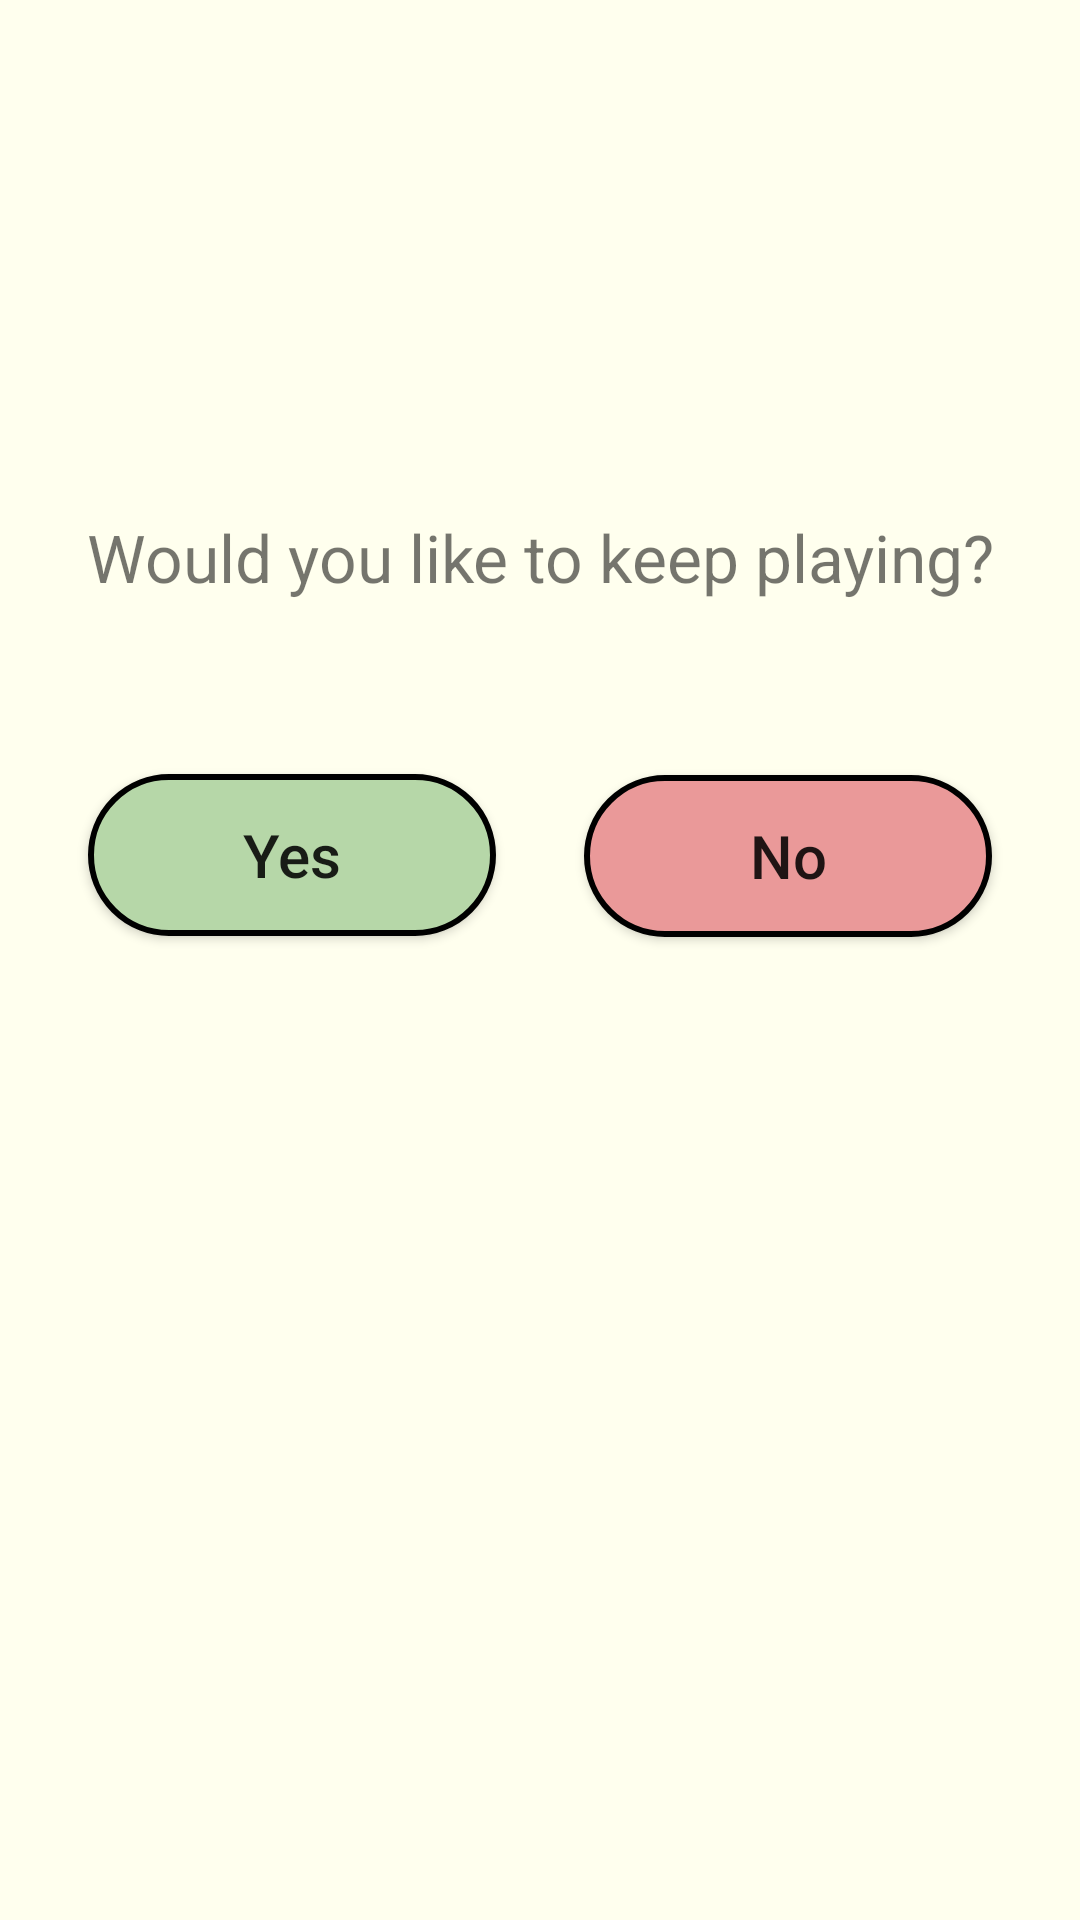

Here is an Android app screen rendered from its layout file. Give the layout XML and the strings, colors and styles it references.
<!-- AndroidManifest.xml: application theme AppTheme -->
<!-- res/layout/custom_dialog.xml -->
<?xml version="1.0" encoding="utf-8"?>
<androidx.constraintlayout.widget.ConstraintLayout
    xmlns:android="http://schemas.android.com/apk/res/android"
    xmlns:app="http://schemas.android.com/apk/res-auto"
    xmlns:tools="http://schemas.android.com/tools"
    android:layout_width="wrap_content"
    android:layout_height="wrap_content"
    android:layout_marginLeft="16dp"
    android:layout_marginRight="16dp"
    android:layout_gravity="center"
    android:background="#FFE">

    <ImageView
        android:id="@+id/imageView"
        android:layout_width="wrap_content"
        android:layout_height="131dp"
        android:layout_marginStart="8dp"
        android:layout_marginTop="16dp"
        android:layout_marginEnd="8dp"
        app:layout_constraintEnd_toEndOf="parent"
        app:layout_constraintStart_toStartOf="parent"
        app:layout_constraintTop_toTopOf="parent"
        app:layout_constraintVertical_bias="0.088"
        app:srcCompat="@drawable/touch" />

    <TextView
        android:id="@+id/textView"
        android:layout_width="0dp"
        android:layout_height="wrap_content"
        android:layout_marginStart="16dp"
        android:layout_marginTop="24dp"
        android:layout_marginEnd="16dp"
        android:text="Would you like to keep playing?"
        android:textAlignment="center"
        android:textSize="22sp"
        app:layout_constraintEnd_toEndOf="parent"
        app:layout_constraintStart_toStartOf="parent"
        app:layout_constraintTop_toBottomOf="@id/imageView" />

    <Button
        android:id="@+id/yesButton"
        android:layout_width="136dp"
        android:layout_height="54dp"
        android:layout_marginTop="24dp"
        android:layout_marginBottom="24dp"
        android:background="@drawable/round_dialogyes"
        android:text="Yes"
        android:textAlignment="gravity"
        android:textAllCaps="false"
        android:textSize="20sp"
        app:layout_constraintBottom_toBottomOf="parent"
        app:layout_constraintEnd_toStartOf="@id/noButton"
        app:layout_constraintHorizontal_bias="0.544"
        app:layout_constraintStart_toStartOf="parent"
        app:layout_constraintTop_toBottomOf="@id/textView"
        app:layout_constraintVertical_bias="0.1" />

    <Button
        android:id="@+id/noButton"
        android:layout_width="136dp"
        android:layout_height="54dp"
        android:layout_marginTop="24dp"
        android:layout_marginBottom="24dp"
        android:elevation="25dp"
        android:background="@drawable/round_dialogno"
        android:text="No"
        android:textAlignment="gravity"
        android:textAllCaps="false"
        android:textSize="20sp"
        app:layout_constraintBottom_toBottomOf="parent"
        app:layout_constraintEnd_toEndOf="parent"
        app:layout_constraintHorizontal_bias="0.821"
        app:layout_constraintStart_toEndOf="@id/yesButton"

        app:layout_constraintTop_toBottomOf="@id/textView"
        app:layout_constraintVertical_bias="0.101" />
</androidx.constraintlayout.widget.ConstraintLayout>
<!-- resources referenced by this layout -->
<resources>
  <!-- drawable round_dialogno (drawable) -->
  <?xml version="1.0" encoding="utf-8"?>
  <shape xmlns:android="http://schemas.android.com/apk/res/android"
      android:shape="rectangle">
  
      <stroke android:color="@color/colorBlack" android:width="2dp"/>
      <solid android:color="#EA9999"/>
      <corners android:radius="50dp"/>
  </shape>
  <!-- drawable round_dialogyes (drawable) -->
  <?xml version="1.0" encoding="utf-8"?>
  <shape xmlns:android="http://schemas.android.com/apk/res/android"
      android:shape="rectangle">
  
      <stroke android:color="@color/colorBlack" android:width="2dp"/>
      <solid android:color="#B6D7A8"/>
      <corners android:radius="50dp"/>
  </shape>
  <style name="AppTheme" parent="Theme.AppCompat.Light.DarkActionBar">
          
          <item name="colorPrimary">@color/colorPrimary</item>
          <item name="colorPrimaryDark">@color/colorPrimaryDark</item>
          <item name="colorAccent">@color/colorAccent</item>
  
          <item name="titleTextColor">@color/colorAccent</item>
          <item name="android:windowIsTranslucent">true</item>
          <item name="android:windowAnimationStyle">@style/animation</item>
      </style>
  <color name="colorBlack">#000</color>
  <color name="colorPrimary">#B6D7A8</color>
  <color name="colorPrimaryDark">#000000</color>
  <color name="colorAccent">#000000</color>
  <style name="animation">
          <item name="android:windowEnterAnimation">@android:anim/fade_in</item>
          <item name="android:windowExitAnimation">@android:anim/fade_out</item>
      </style>
</resources>
